4-way image classification set "dataset" from GitHub (hongpei26/fruit-DL); label vocabulary: aphid pest, leaf miner pest, scale insect pest, thrips pest.

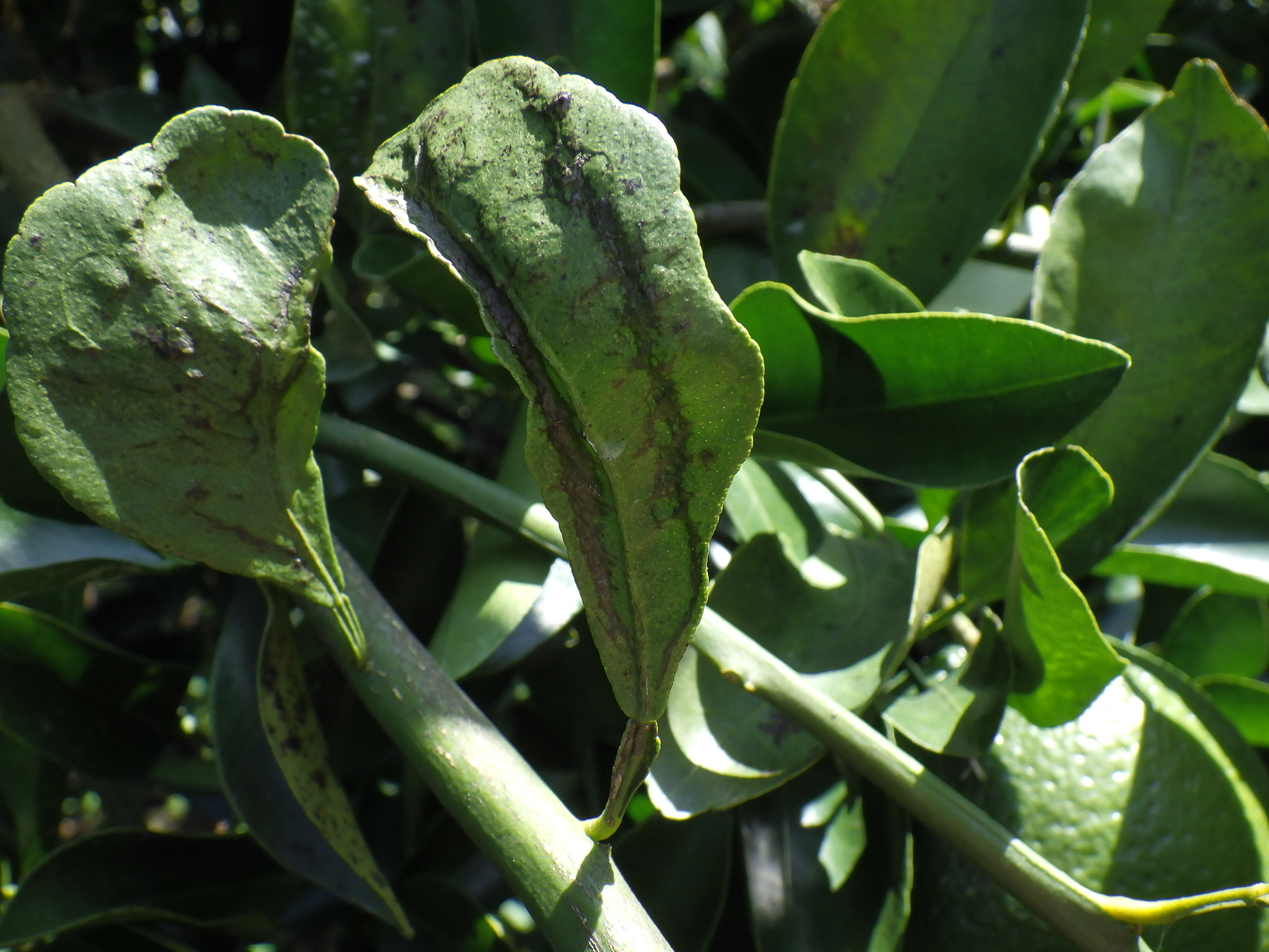
Label: thrips pest

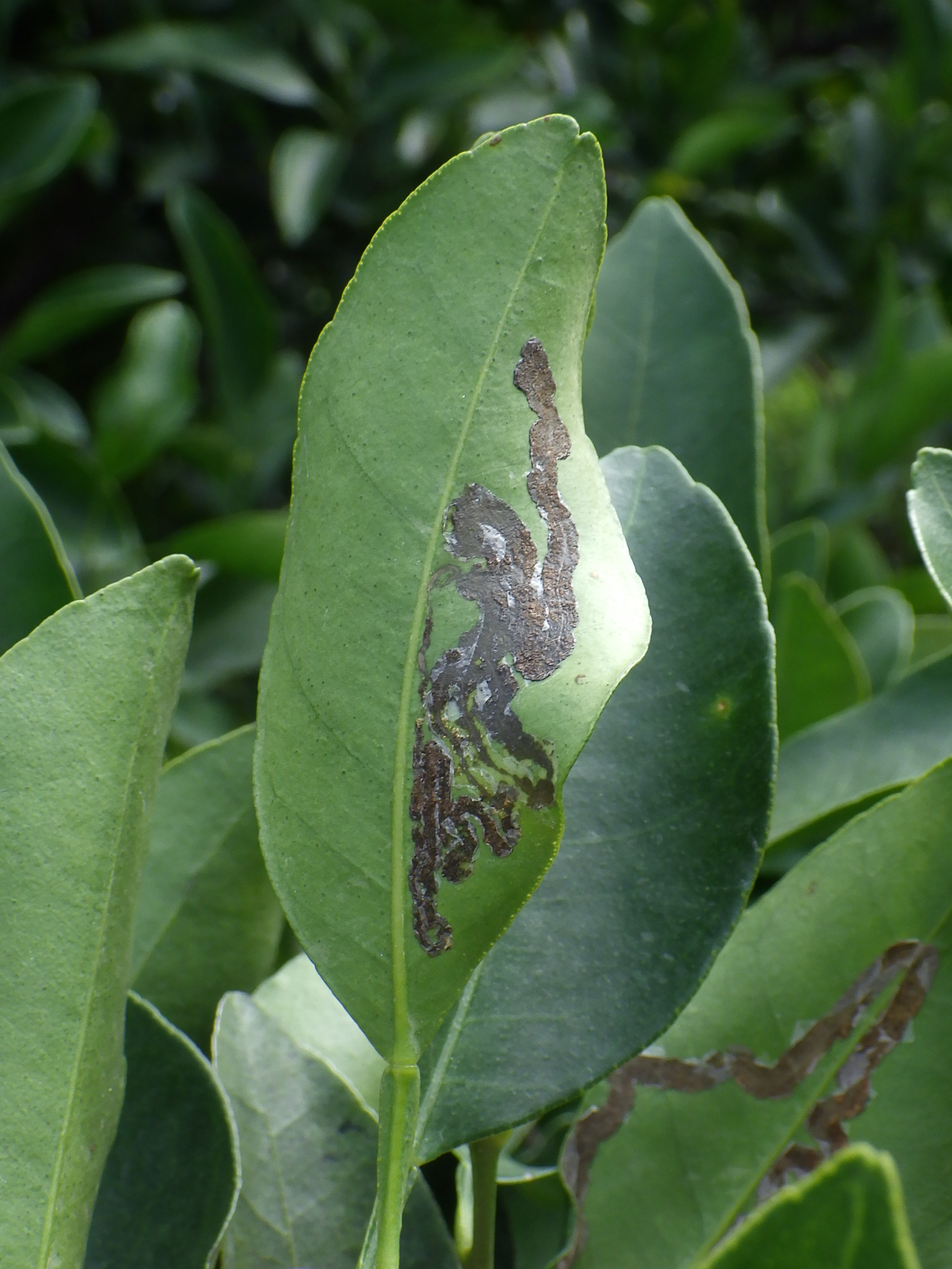
Label: leaf miner pest

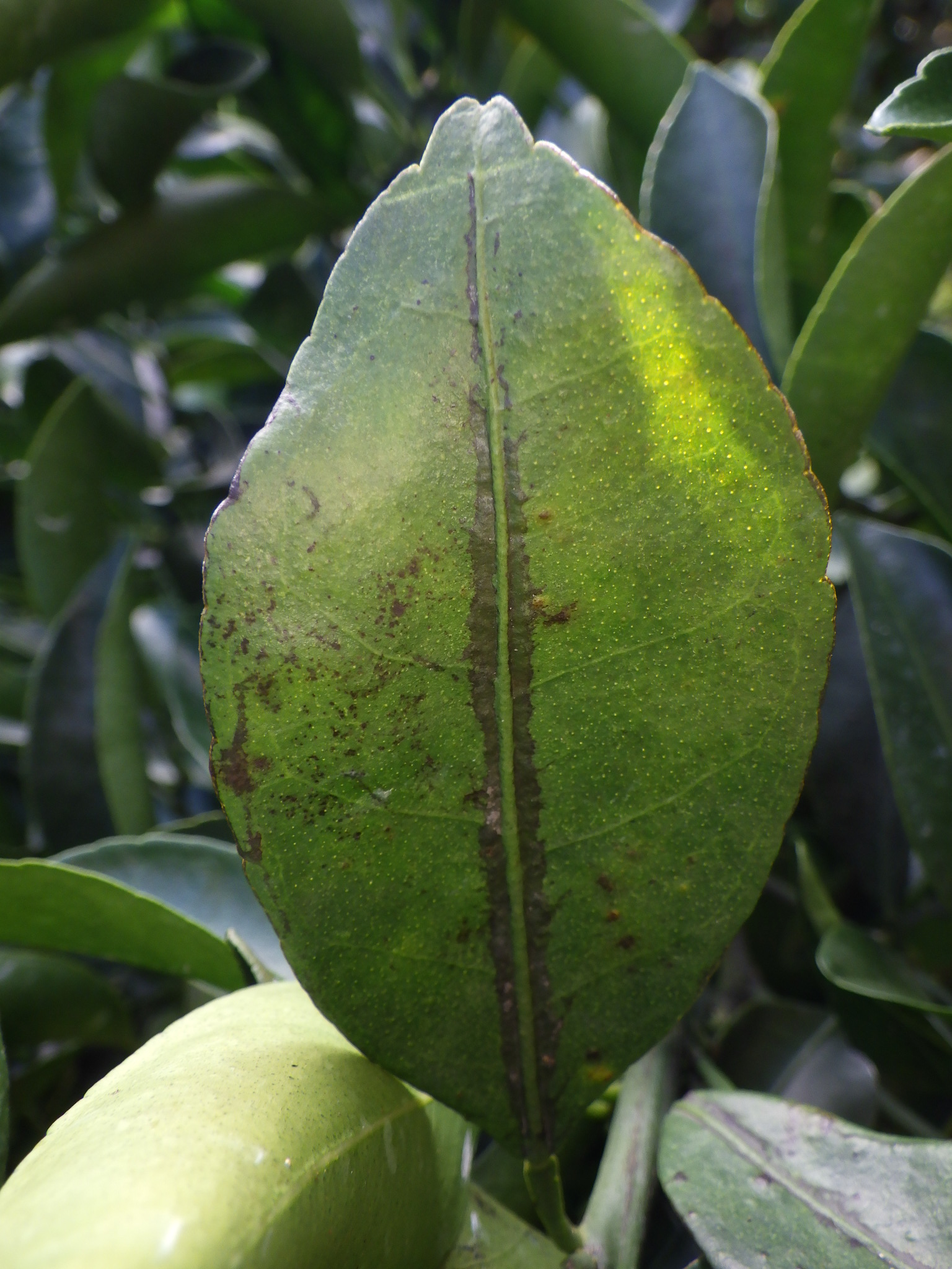
Label: thrips pest

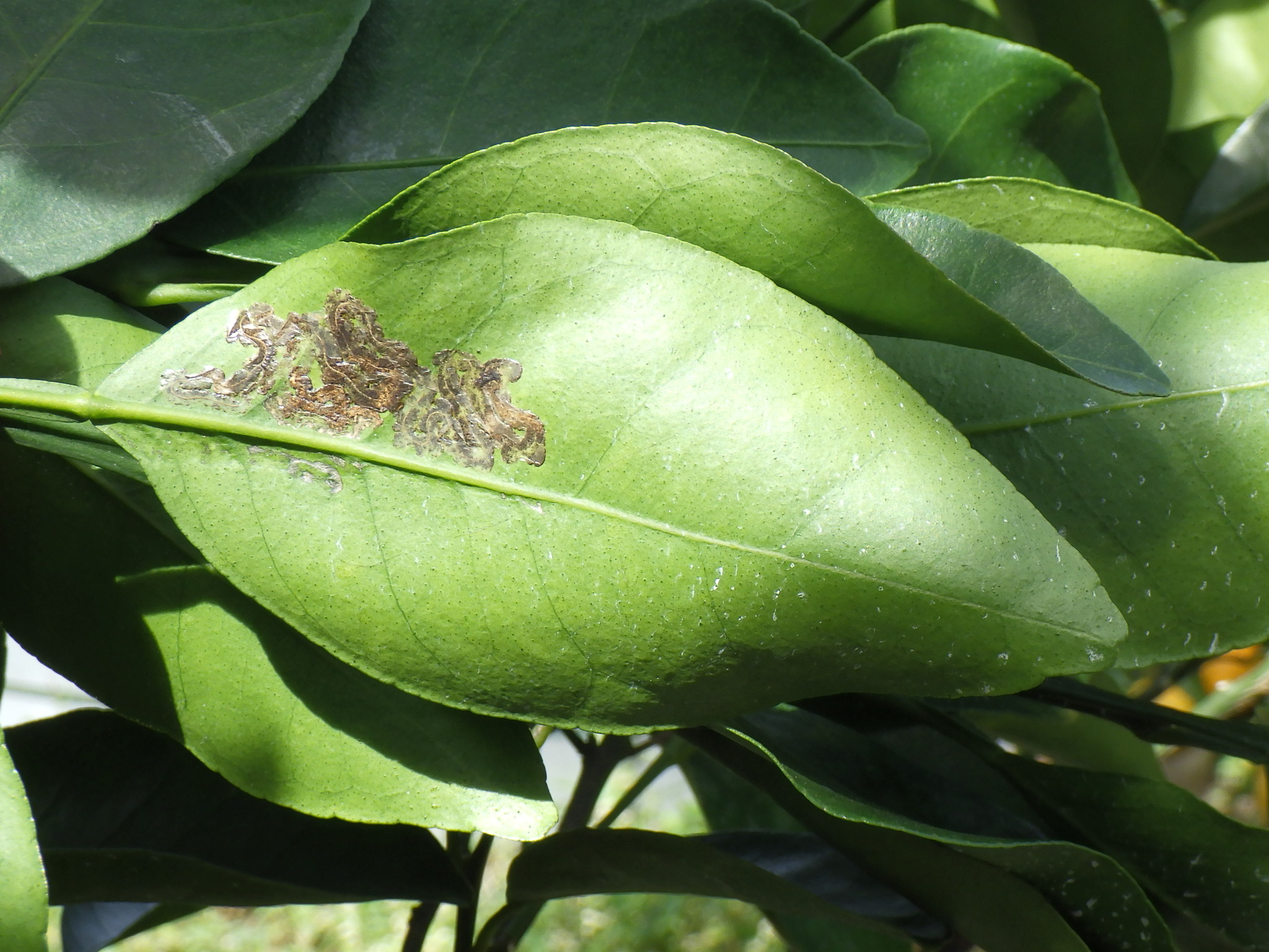
Label: leaf miner pest

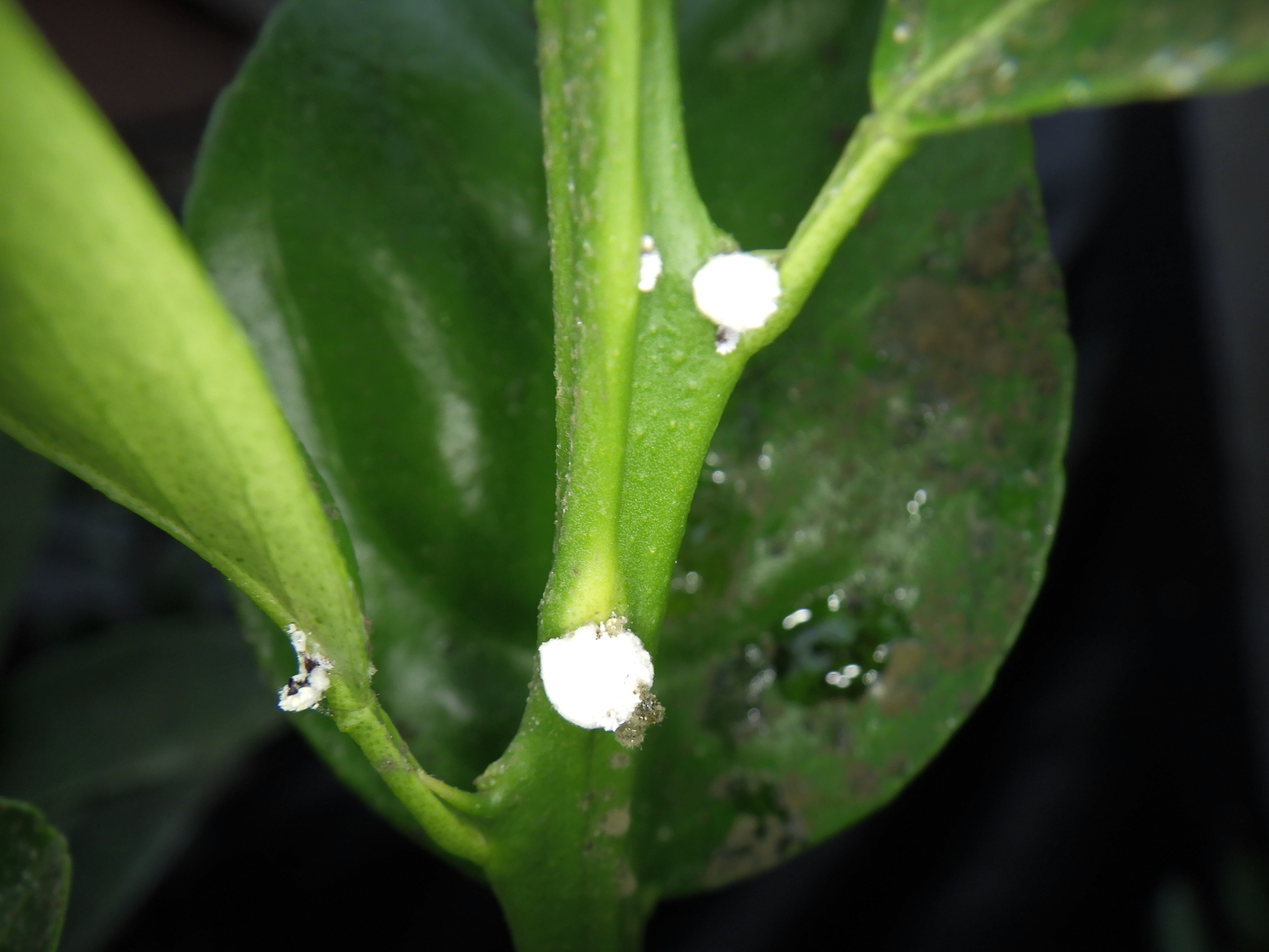
Label: scale insect pest

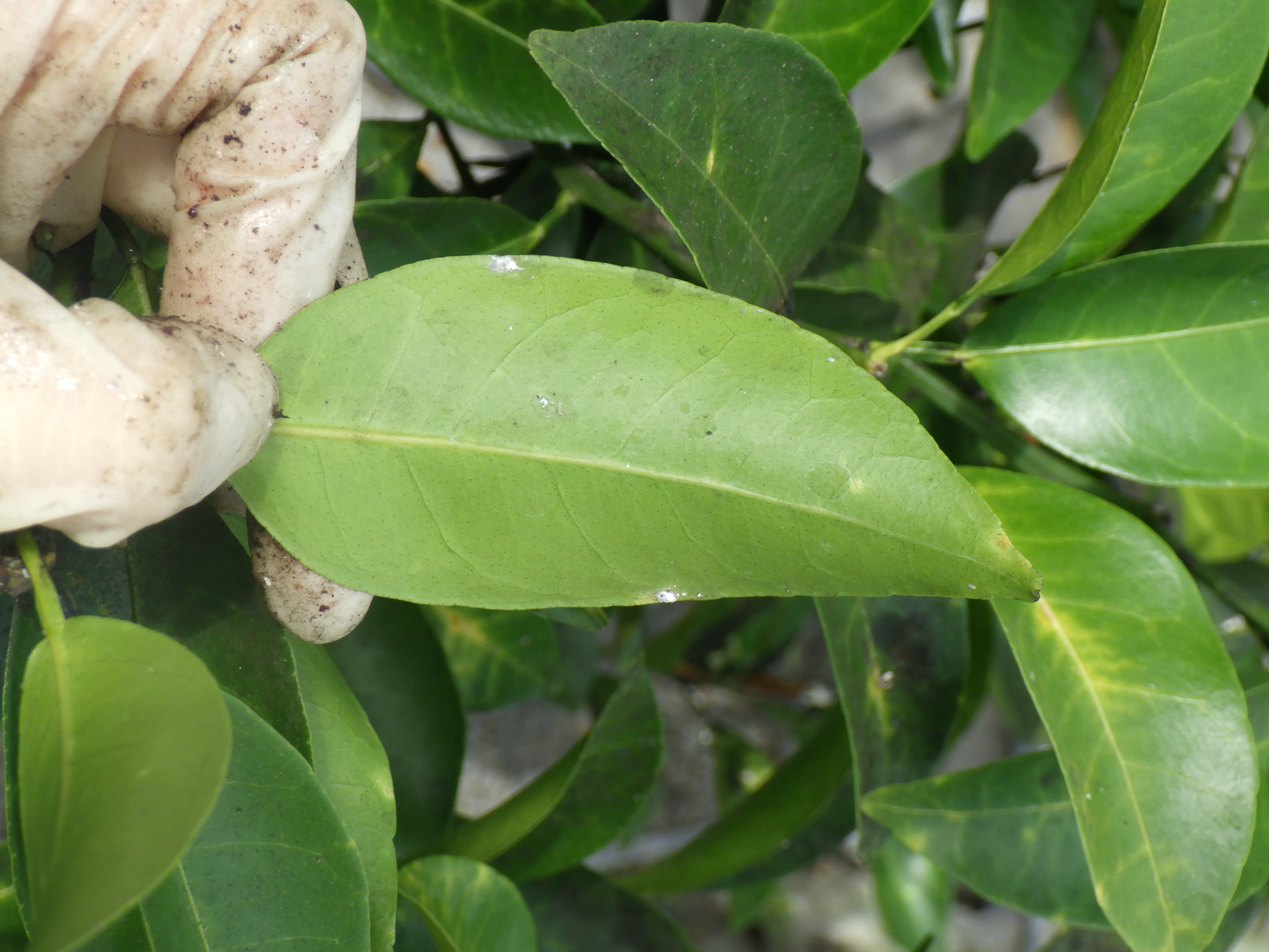
Label: scale insect pest
